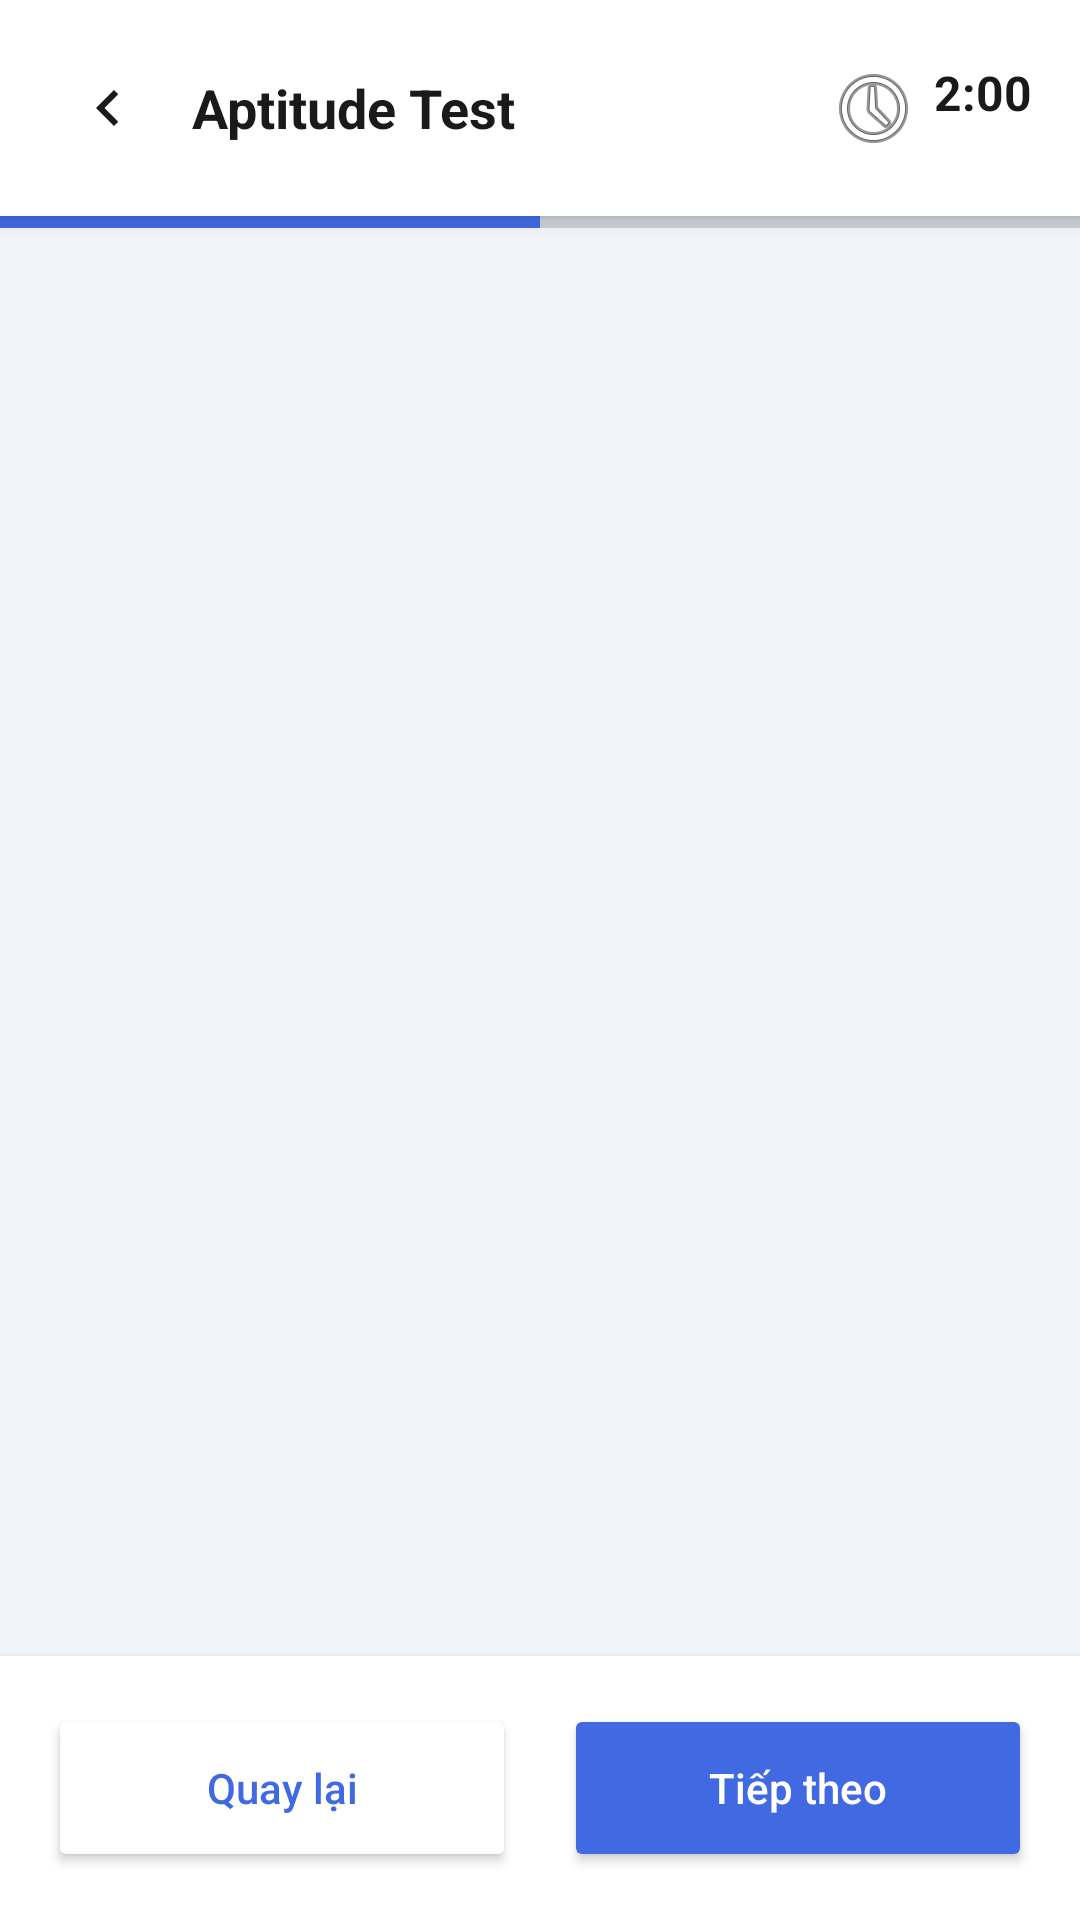

Write the Android layout XML for this screen, with the resource values it uses.
<!-- AndroidManifest.xml: application theme Theme.Edura -->
<!-- res/layout/activity_take_test.xml -->
<?xml version="1.0" encoding="utf-8"?>
<LinearLayout xmlns:android="http://schemas.android.com/apk/res/android"
    xmlns:app="http://schemas.android.com/apk/res-auto"
    android:layout_width="match_parent"
    android:layout_height="match_parent"
    android:orientation="vertical"
    android:background="#F0F4F8">

    
    <LinearLayout
        android:layout_width="match_parent"
        android:layout_height="wrap_content"
        android:background="@color/white"
        android:elevation="4dp"
        android:padding="16dp"
        android:gravity="center_vertical">

        <ImageButton
            android:id="@+id/btnBack"
            android:layout_width="40dp"
            android:layout_height="40dp"
            android:background="?attr/selectableItemBackgroundBorderless"
            android:src="@drawable/ic_back"
            android:contentDescription="@string/back" />

        <TextView
            android:id="@+id/tvQuizTitle"
            android:layout_width="0dp"
            android:layout_height="wrap_content"
            android:layout_weight="1"
            android:layout_marginStart="8dp"
            android:text="Aptitude Test"
            android:textColor="@color/dark_text"
            android:textSize="18sp"
            android:textStyle="bold" />

        <TextView
            android:id="@+id/tvTimer"
            android:layout_width="wrap_content"
            android:layout_height="wrap_content"
            android:text="2:00"
            android:textColor="@color/dark_text"
            android:textSize="16sp"
            android:textStyle="bold"
            android:drawableStart="@android:drawable/ic_menu_recent_history"
            android:drawablePadding="4dp" />
    </LinearLayout>

    
    <ProgressBar
        android:id="@+id/progressBar"
        android:layout_width="match_parent"
        android:layout_height="4dp"
        style="?android:attr/progressBarStyleHorizontal"
        android:progress="50"
        android:progressTint="#4169E1" />

    
    <androidx.viewpager2.widget.ViewPager2
        android:id="@+id/viewPagerQuestions"
        android:layout_width="match_parent"
        android:layout_height="0dp"
        android:layout_weight="1" />

    
    <LinearLayout
        android:layout_width="match_parent"
        android:layout_height="wrap_content"
        android:orientation="horizontal"
        android:padding="16dp"
        android:background="@color/white"
        android:elevation="4dp">

        <Button
            android:id="@+id/btnPrevious"
            android:layout_width="0dp"
            android:layout_height="56dp"
            android:layout_weight="1"
            android:layout_marginEnd="8dp"
            android:text="Quay lại"
            android:textAllCaps="false"
            android:textColor="@color/nav_selected"
            android:backgroundTint="@color/white"
            app:strokeColor="@color/nav_selected"
            app:strokeWidth="2dp"
            app:cornerRadius="12dp" />

        <Button
            android:id="@+id/btnNext"
            android:layout_width="0dp"
            android:layout_height="56dp"
            android:layout_weight="1"
            android:layout_marginStart="8dp"
            android:text="Tiếp theo"
            android:textAllCaps="false"
            android:textColor="@color/white"
            android:backgroundTint="#4169E1"
            app:cornerRadius="12dp" />

        <Button
            android:id="@+id/btnSubmit"
            android:layout_width="0dp"
            android:layout_height="56dp"
            android:layout_weight="1"
            android:text="Nộp bài"
            android:textAllCaps="false"
            android:textColor="@color/white"
            android:backgroundTint="#4169E1"
            app:cornerRadius="12dp"
            android:visibility="gone" />
    </LinearLayout>

</LinearLayout>
<!-- resources referenced by this layout -->
<resources>
  <color name="dark_text">#1A1A1A</color>
  <color name="nav_selected">#4169E1</color>
  <color name="white">#FFFFFFFF</color>
  <!-- drawable ic_back (drawable) -->
  <vector xmlns:android="http://schemas.android.com/apk/res/android"
      android:width="24dp"
      android:height="24dp"
      android:viewportWidth="24"
      android:viewportHeight="24">
      <path
          android:fillColor="#1A1A1A"
          android:pathData="M15.41,7.41L14,6l-6,6 6,6 1.41,-1.41L10.83,12z"/>
  </vector>
  <string name="back">Quay lại</string>
  <style name="Theme.Edura" parent="Theme.MaterialComponents.DayNight.NoActionBar">
          
          <item name="colorPrimary">@color/button_blue</item>
          <item name="colorPrimaryVariant">@color/primary_blue</item>
          <item name="colorOnPrimary">@color/white</item>
          
          <item name="colorSecondary">@color/button_blue</item>
          <item name="colorSecondaryVariant">@color/primary_blue</item>
          <item name="colorOnSecondary">@color/white</item>
          
          <item name="android:statusBarColor">@color/primary_blue</item>
          
      </style>
  <color name="button_blue">#2C5EF6</color>
  <color name="primary_blue">#0A1466</color>
</resources>
